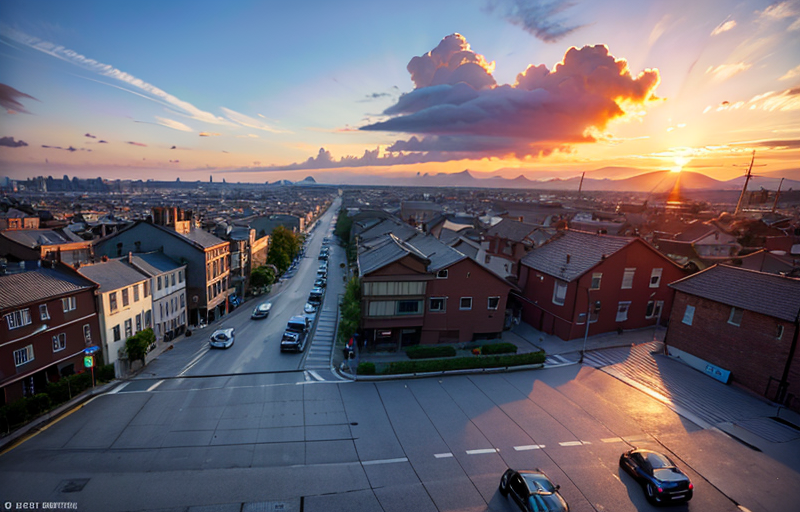
Generation parameters embedded in this image by AUTOMATIC1111 Stable Diffusion web UI or a fork of it (Forge, ...) (PNG 'parameters' text chunk):
street view, (8k, best quality, masterpiece:1.2), (realistic, photo-realistic:1.37), ultra-detailed, beautiful detailed sky, flying the sky
Negative prompt: paintings, sketches, (worst quality:2), (low quality:2), (normal quality:2), lowres, normal quality, ((monochrome)), ((grayscale)), skin spots, acnes, skin blemishes, age spot, (outdoor:1.6), manboobs, backlight,(ugly:1.331), (duplicate:1.331), (morbid:1.21), (mutilated:1.21), (tranny:1.331), mutated hands, (poorly drawn hands:1.331), blurry, (bad anatomy:1.21), (bad proportions:1.331), extra limbs, (disfigured:1.331), (more than 2 nipples:1.331), (missing arms:1.331), (extra legs:1.331), (fused fingers:1.61051), (too many fingers:1.61051), (unclear eyes:1.331), bad hands, missing fingers, extra digit, (futa:1.1), bad body, NG_DeepNegative_V1_75T,pubic hair, glans
Steps: 20, Sampler: DPM++ 2M Karras, CFG scale: 7, Seed: 1335169622, Face restoration: GFPGAN, Size: 800x512, Model hash: fedb2f1fbe, Model: 3Guofeng3_v32Light